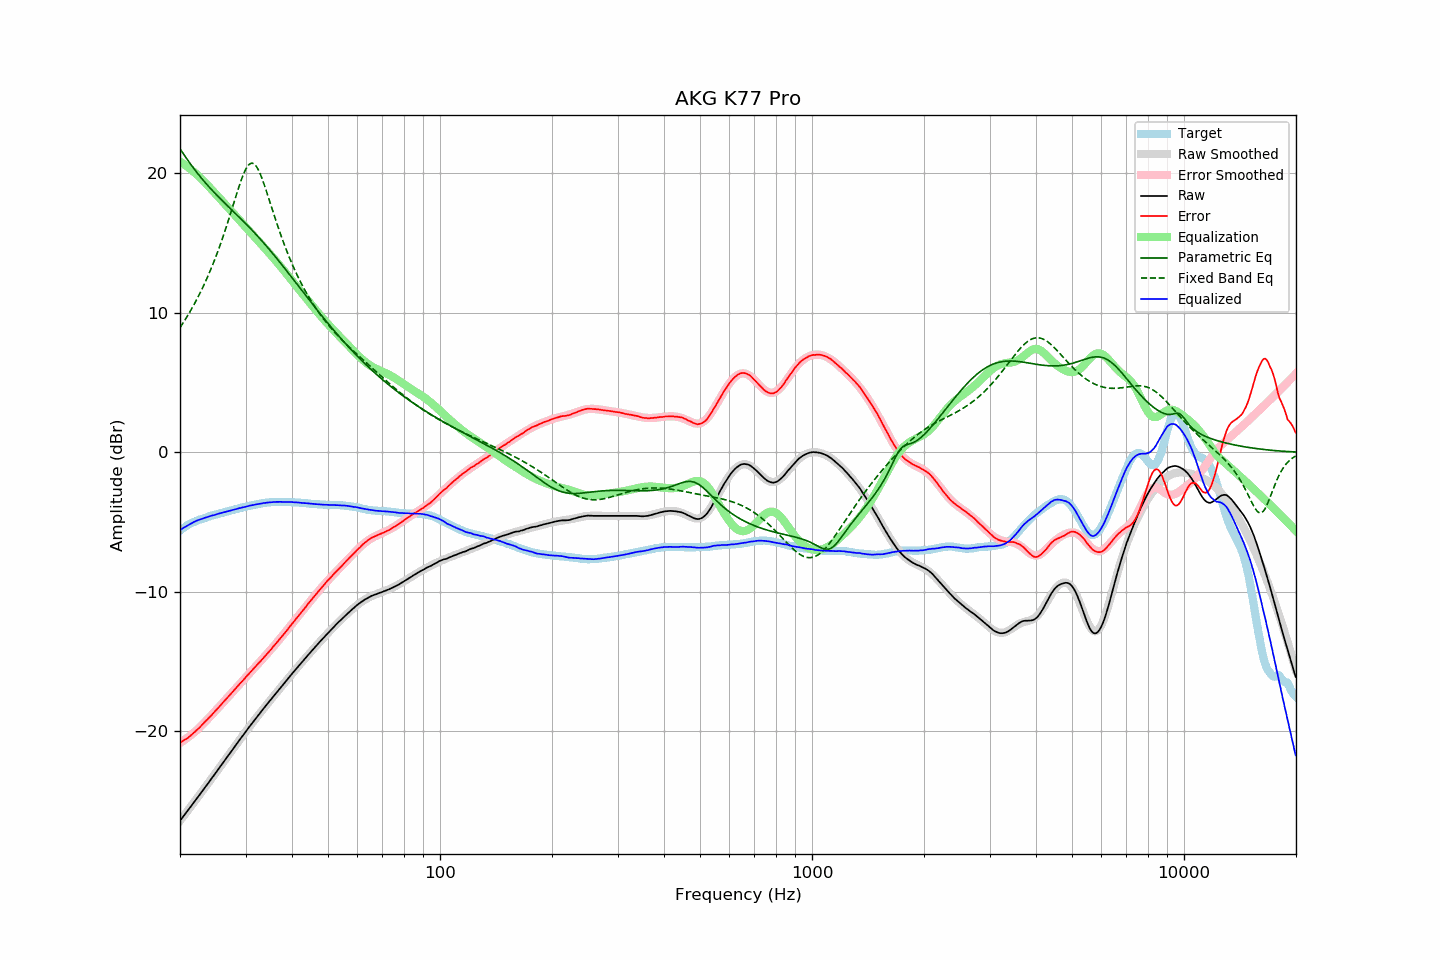

The table this chart was drawn from, first rows:
frequency, raw, error, smoothed, error_smoothed, equalization, parametric_eq, fixed_band_eq, equalized_raw, equalized_smoothed, target
20.00, -26.43, -20.82, -26.44, -20.85, 20.85, 21.77, 8.94, -5.58, -5.59, -5.61
20.20, -26.28, -20.76, -26.28, -20.78, 20.78, 21.59, 9.11, -5.51, -5.51, -5.52
20.40, -26.13, -20.69, -26.13, -20.70, 20.70, 21.42, 9.29, -5.43, -5.43, -5.44
20.61, -25.99, -20.61, -25.98, -20.62, 20.62, 21.25, 9.47, -5.37, -5.36, -5.37
20.81, -25.83, -20.55, -25.83, -20.54, 20.54, 21.09, 9.66, -5.30, -5.29, -5.28
21.02, -25.68, -20.48, -25.68, -20.45, 20.45, 20.92, 9.85, -5.23, -5.23, -5.20
21.23, -25.52, -20.38, -25.52, -20.36, 20.36, 20.76, 10.04, -5.16, -5.16, -5.14
21.44, -25.37, -20.29, -25.37, -20.27, 20.27, 20.60, 10.24, -5.10, -5.10, -5.08
21.66, -25.22, -20.18, -25.22, -20.17, 20.17, 20.45, 10.44, -5.04, -5.04, -5.03
21.87, -25.06, -20.08, -25.06, -20.08, 20.08, 20.29, 10.65, -4.98, -4.99, -4.98
22.09, -24.90, -19.97, -24.91, -19.97, 19.97, 20.14, 10.87, -4.93, -4.93, -4.93
22.31, -24.75, -19.87, -24.75, -19.87, 19.87, 20.00, 11.09, -4.88, -4.88, -4.88
22.54, -24.61, -19.76, -24.60, -19.76, 19.76, 19.85, 11.31, -4.85, -4.84, -4.84
22.76, -24.44, -19.64, -24.44, -19.65, 19.65, 19.71, 11.55, -4.80, -4.80, -4.80
22.99, -24.29, -19.52, -24.29, -19.53, 19.53, 19.57, 11.78, -4.76, -4.76, -4.77
23.22, -24.13, -19.40, -24.13, -19.41, 19.41, 19.44, 12.03, -4.72, -4.72, -4.73
23.45, -23.97, -19.28, -23.98, -19.29, 19.29, 19.30, 12.28, -4.68, -4.68, -4.69
23.69, -23.83, -19.17, -23.82, -19.17, 19.17, 19.17, 12.54, -4.65, -4.65, -4.65
23.92, -23.66, -19.05, -23.66, -19.05, 19.05, 19.04, 12.80, -4.61, -4.61, -4.61
24.16, -23.50, -18.94, -23.50, -18.93, 18.93, 18.92, 13.08, -4.57, -4.58, -4.56
24.40, -23.34, -18.81, -23.35, -18.81, 18.81, 18.79, 13.36, -4.54, -4.54, -4.53
24.65, -23.19, -18.68, -23.19, -18.68, 18.68, 18.67, 13.64, -4.51, -4.51, -4.51
24.89, -23.03, -18.55, -23.03, -18.56, 18.56, 18.55, 13.94, -4.47, -4.47, -4.48
25.14, -22.87, -18.43, -22.87, -18.43, 18.43, 18.43, 14.24, -4.44, -4.44, -4.44
25.39, -22.71, -18.30, -22.71, -18.31, 18.31, 18.31, 14.55, -4.40, -4.41, -4.41
25.65, -22.55, -18.18, -22.55, -18.18, 18.18, 18.20, 14.87, -4.38, -4.37, -4.37
25.91, -22.40, -18.05, -22.40, -18.05, 18.05, 18.08, 15.20, -4.35, -4.34, -4.35
26.16, -22.23, -17.91, -22.24, -17.92, 17.92, 17.97, 15.54, -4.31, -4.31, -4.32
26.43, -22.08, -17.79, -22.08, -17.79, 17.79, 17.85, 15.89, -4.28, -4.28, -4.28
26.69, -21.91, -17.66, -21.92, -17.66, 17.66, 17.74, 16.24, -4.25, -4.25, -4.25
26.96, -21.76, -17.54, -21.76, -17.53, 17.53, 17.63, 16.60, -4.23, -4.22, -4.22
27.23, -21.61, -17.41, -21.60, -17.41, 17.41, 17.52, 16.96, -4.20, -4.19, -4.19
27.50, -21.44, -17.28, -21.44, -17.28, 17.28, 17.40, 17.33, -4.17, -4.16, -4.16
27.77, -21.28, -17.14, -21.28, -17.15, 17.15, 17.29, 17.70, -4.13, -4.13, -4.14
28.05, -21.12, -17.02, -21.12, -17.02, 17.02, 17.18, 18.08, -4.10, -4.10, -4.10
28.33, -20.96, -16.88, -20.96, -16.89, 16.89, 17.07, 18.45, -4.07, -4.07, -4.08
28.62, -20.81, -16.75, -20.81, -16.76, 16.76, 16.96, 18.81, -4.04, -4.04, -4.05
28.90, -20.64, -16.63, -20.65, -16.64, 16.64, 16.84, 19.16, -4.01, -4.01, -4.01
29.19, -20.49, -16.50, -20.49, -16.51, 16.51, 16.73, 19.50, -3.99, -3.98, -3.99
29.48, -20.33, -16.39, -20.33, -16.38, 16.38, 16.62, 19.80, -3.95, -3.96, -3.94
29.78, -20.18, -16.25, -20.18, -16.25, 16.25, 16.50, 20.08, -3.93, -3.93, -3.93
30.08, -20.03, -16.12, -20.02, -16.12, 16.12, 16.38, 20.32, -3.90, -3.90, -3.90
30.38, -19.88, -16.00, -19.87, -16.00, 16.00, 16.27, 20.51, -3.88, -3.87, -3.87
30.68, -19.71, -15.87, -19.72, -15.87, 15.87, 16.15, 20.65, -3.84, -3.85, -3.84
30.99, -19.56, -15.74, -19.57, -15.75, 15.75, 16.03, 20.72, -3.82, -3.82, -3.82
31.30, -19.41, -15.61, -19.42, -15.62, 15.62, 15.91, 20.74, -3.79, -3.79, -3.80
31.61, -19.26, -15.49, -19.27, -15.50, 15.50, 15.79, 20.69, -3.77, -3.77, -3.77
31.93, -19.12, -15.36, -19.12, -15.37, 15.37, 15.66, 20.58, -3.74, -3.75, -3.75
32.24, -18.97, -15.24, -18.97, -15.25, 15.25, 15.54, 20.41, -3.72, -3.72, -3.73
32.57, -18.82, -15.12, -18.82, -15.12, 15.12, 15.41, 20.19, -3.71, -3.70, -3.70
32.89, -18.68, -15.00, -18.68, -14.99, 14.99, 15.28, 19.94, -3.69, -3.68, -3.68
33.22, -18.53, -14.87, -18.53, -14.87, 14.87, 15.15, 19.65, -3.67, -3.66, -3.66
33.55, -18.38, -14.74, -18.38, -14.74, 14.74, 15.02, 19.33, -3.64, -3.65, -3.64
33.89, -18.24, -14.61, -18.24, -14.61, 14.61, 14.89, 18.99, -3.63, -3.63, -3.63
34.23, -18.09, -14.48, -18.10, -14.48, 14.48, 14.76, 18.64, -3.61, -3.61, -3.61
34.57, -17.95, -14.35, -17.95, -14.35, 14.35, 14.62, 18.28, -3.60, -3.60, -3.60
34.92, -17.80, -14.21, -17.81, -14.22, 14.22, 14.49, 17.92, -3.59, -3.59, -3.59
35.27, -17.66, -14.09, -17.67, -14.09, 14.09, 14.35, 17.56, -3.58, -3.58, -3.57
35.62, -17.52, -13.94, -17.53, -13.95, 13.95, 14.21, 17.20, -3.57, -3.57, -3.58
35.97, -17.38, -13.81, -17.38, -13.82, 13.82, 14.07, 16.84, -3.56, -3.57, -3.57
... 635 more rows
